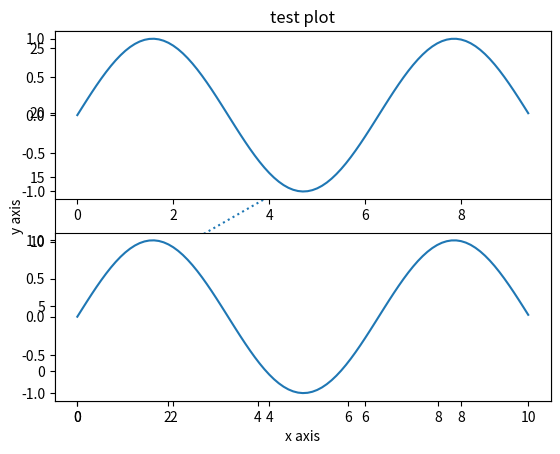

This figure's Python source:
import numpy as np
from matplotlib import pyplot as plt



x = np.arange(1, 11)
print(x)
y = 2*x+5
print(y)
plt.title("test plot")
plt.xlabel("x axis")
plt.ylabel("y axis")
plt.plot(x,y, ":") # , o, v, ob 등으로 표현 가능
plt.show()

x1 = np.arange(0,3 * np.pi, 0.1)
y1 = np.sin(x1)
plt.plot(x1, y1)
plt.show()

x2 = np.arange(0, 3 * np.pi, 0.1)
y_sin = np.sin(x2)
y_cos = np.sin(x2)
plt.subplot(2, 1, 1)
plt.plot(x2, y_sin)
plt.subplot(2, 1, 2)
plt.plot(x2, y_cos)
plt.show()